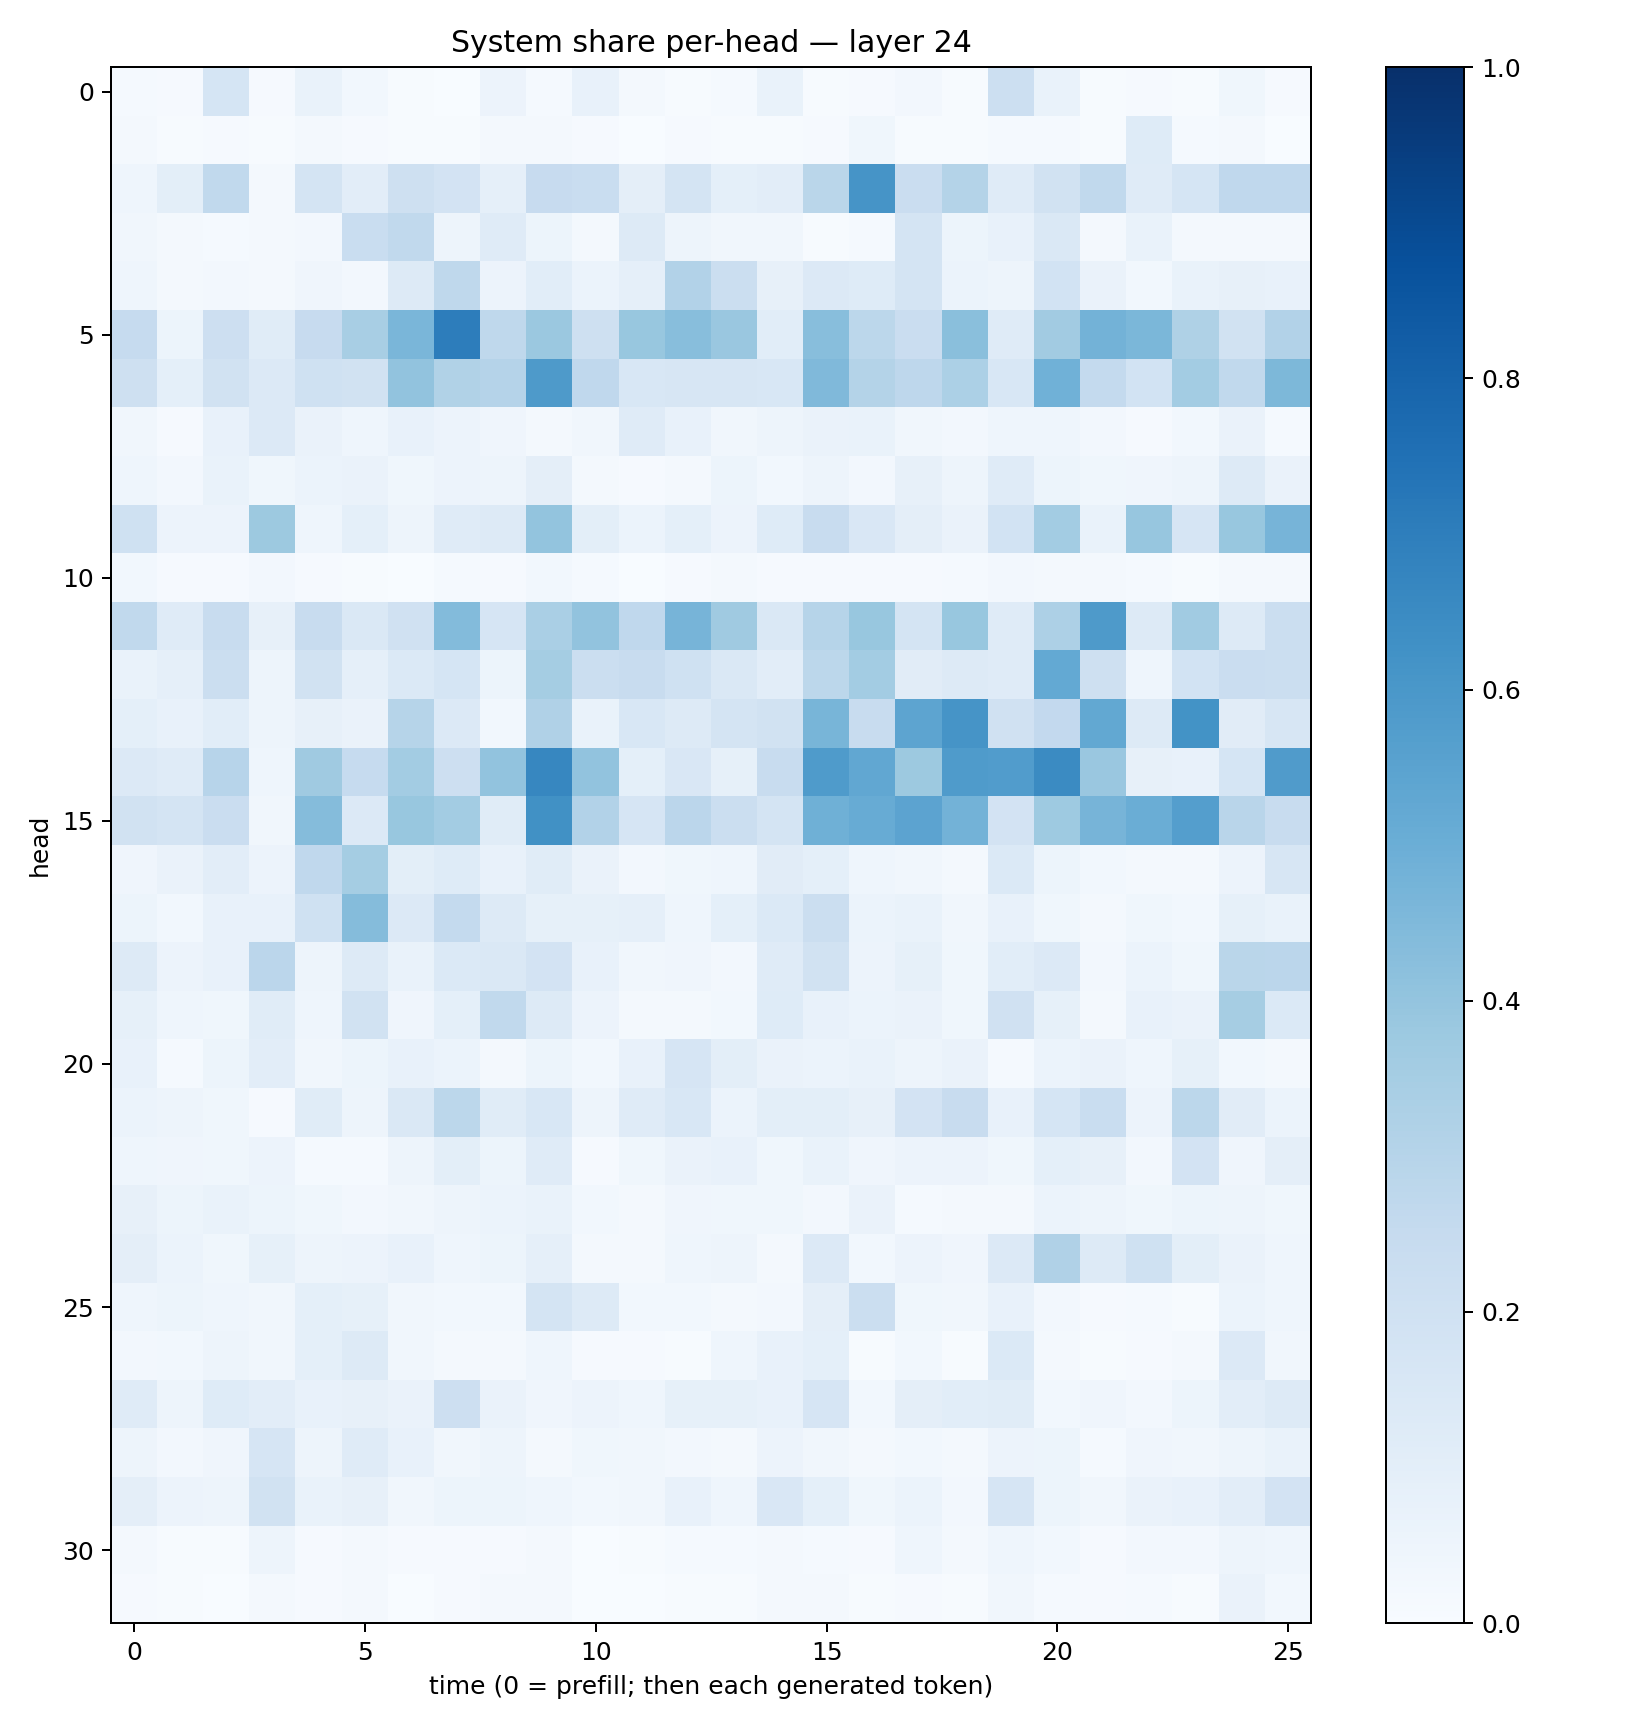

Values plotted in this chart, from the file beside it:
0.012961381, 0.010222979, 0.17129408, 0.009362118, 0.06849274, 0.027858032, 0.0067667277, 0.0027403913, 0.054822076, 0.014957743, 0.07196187, 0.016237974, 0.0066481503, 0.014493942, 0.066410206, 0.007565564, 0.008549958, 0.026615603, 0.007485534, 0.2154603, 0.06852843, 0.0045960117, 0.009881059, 0.0069136587
0.01627, 0.00446, 0.01083, 0.006263, 0.01946, 0.01162, 0.00544, 0.006205, 0.01698, 0.01984, 0.008859, 0.002795, 0.009287, 0.006533, 0.00399, 0.008059, 0.03729, 0.005353, 0.006616, 0.01315, 0.01476, 0.00561, 0.1243, 0.01388
0.04332, 0.1007, 0.2633, 0.01957, 0.175, 0.1043, 0.2048, 0.1826, 0.08731, 0.2425, 0.2326, 0.09532, 0.1742, 0.09078, 0.1017, 0.2888, 0.6123, 0.2269, 0.3078, 0.1183, 0.1949, 0.2648, 0.1184, 0.1705
0.03378, 0.01567, 0.01189, 0.02168, 0.02404, 0.2338, 0.2645, 0.04996, 0.1184, 0.05314, 0.02085, 0.1304, 0.04931, 0.03299, 0.03412, 0.007282, 0.01281, 0.1782, 0.05143, 0.07385, 0.1479, 0.0159, 0.06966, 0.01931
0.04324, 0.01832, 0.02468, 0.01657, 0.04234, 0.02588, 0.1312, 0.2717, 0.0575, 0.1088, 0.06153, 0.08951, 0.3088, 0.2236, 0.07871, 0.1339, 0.1216, 0.1756, 0.06164, 0.04906, 0.1862, 0.06445, 0.02843, 0.06776
0.2463, 0.05338, 0.2113, 0.1156, 0.2456, 0.3399, 0.4632, 0.6994, 0.2724, 0.3799, 0.204, 0.3895, 0.426, 0.3843, 0.1082, 0.4291, 0.2785, 0.2279, 0.4244, 0.1191, 0.3627, 0.479, 0.4584, 0.321
0.2076, 0.09124, 0.1947, 0.1344, 0.1995, 0.1877, 0.4054, 0.313, 0.3027, 0.5876, 0.2662, 0.1525, 0.1638, 0.1635, 0.1559, 0.4459, 0.3052, 0.2772, 0.3319, 0.1542, 0.4865, 0.2567, 0.1842, 0.3564
0.03284, 0.01169, 0.07774, 0.1358, 0.06491, 0.04594, 0.07785, 0.05835, 0.04058, 0.02051, 0.03137, 0.118, 0.07585, 0.03276, 0.04942, 0.0632, 0.06754, 0.03215, 0.02626, 0.04531, 0.04399, 0.02421, 0.01103, 0.02918
0.04358, 0.02459, 0.06706, 0.0365, 0.05904, 0.06369, 0.03636, 0.05521, 0.04995, 0.09497, 0.02327, 0.009218, 0.01745, 0.05082, 0.02932, 0.04809, 0.02546, 0.07973, 0.04876, 0.1173, 0.05295, 0.03817, 0.04171, 0.05003
0.1997, 0.05839, 0.05787, 0.3787, 0.04608, 0.09014, 0.04707, 0.1207, 0.1295, 0.4021, 0.09889, 0.06222, 0.09241, 0.05627, 0.1247, 0.2362, 0.1509, 0.09378, 0.06522, 0.1866, 0.3571, 0.06882, 0.3936, 0.1674
0.03057, 0.01038, 0.007937, 0.02446, 0.01101, 0.007461, 0.002958, 0.01399, 0.009225, 0.02808, 0.01363, 0.003194, 0.009895, 0.01725, 0.01109, 0.009314, 0.01082, 0.0117, 0.01532, 0.02725, 0.01731, 0.02174, 0.01282, 0.006618
0.2647, 0.1205, 0.2349, 0.07988, 0.2345, 0.1433, 0.1963, 0.4381, 0.1659, 0.3372, 0.4053, 0.2694, 0.4716, 0.3682, 0.1467, 0.2985, 0.389, 0.1757, 0.388, 0.119, 0.3255, 0.5898, 0.1286, 0.3638
0.06785, 0.08816, 0.2204, 0.0483, 0.1876, 0.08626, 0.1373, 0.1705, 0.05234, 0.3554, 0.2264, 0.238, 0.2012, 0.1475, 0.1024, 0.2778, 0.3586, 0.113, 0.1275, 0.1195, 0.5228, 0.2043, 0.04488, 0.1842
0.09159, 0.07459, 0.1075, 0.04817, 0.08038, 0.06636, 0.3005, 0.1349, 0.03101, 0.319, 0.07024, 0.1538, 0.1291, 0.1795, 0.1925, 0.4682, 0.2421, 0.543, 0.6128, 0.196, 0.2602, 0.5259, 0.1324, 0.6208
0.1364, 0.1199, 0.2939, 0.04406, 0.3684, 0.2472, 0.3585, 0.214, 0.4053, 0.6647, 0.4057, 0.09287, 0.1515, 0.08436, 0.2349, 0.584, 0.5295, 0.3771, 0.5833, 0.5764, 0.6515, 0.3863, 0.07842, 0.07441
0.1932, 0.1775, 0.2283, 0.03258, 0.4339, 0.1343, 0.3887, 0.3579, 0.1153, 0.6266, 0.3107, 0.1665, 0.2843, 0.2202, 0.1738, 0.4886, 0.5098, 0.5449, 0.4799, 0.1817, 0.3721, 0.4691, 0.5024, 0.5703
0.04198, 0.0664, 0.1017, 0.05594, 0.2676, 0.3532, 0.09995, 0.1247, 0.07607, 0.1136, 0.06534, 0.02726, 0.03789, 0.04309, 0.1119, 0.09098, 0.04382, 0.03304, 0.0163, 0.1392, 0.05367, 0.02739, 0.01585, 0.02014
0.05354, 0.03055, 0.07413, 0.07462, 0.2028, 0.4345, 0.1343, 0.2574, 0.1263, 0.0827, 0.08397, 0.08917, 0.04687, 0.09061, 0.1391, 0.2242, 0.06035, 0.06868, 0.03145, 0.07398, 0.03625, 0.01578, 0.03568, 0.02904
0.1278, 0.05814, 0.07308, 0.2841, 0.04717, 0.1316, 0.06786, 0.1369, 0.1438, 0.1809, 0.07704, 0.03383, 0.04068, 0.02409, 0.118, 0.1916, 0.05787, 0.08518, 0.03614, 0.1062, 0.1353, 0.02411, 0.06093, 0.03554
0.08424, 0.04542, 0.03555, 0.1151, 0.0445, 0.1897, 0.04253, 0.09279, 0.2651, 0.1268, 0.05685, 0.02029, 0.01576, 0.02859, 0.1229, 0.07112, 0.06219, 0.06252, 0.03604, 0.1958, 0.08576, 0.02053, 0.07294, 0.06302
0.07271, 0.01278, 0.0534, 0.103, 0.03284, 0.05087, 0.07561, 0.06107, 0.02174, 0.05377, 0.02945, 0.07472, 0.1648, 0.09797, 0.06452, 0.059, 0.06744, 0.04706, 0.06372, 0.01501, 0.05872, 0.06504, 0.04387, 0.08209
0.06186, 0.04975, 0.03762, 0.01064, 0.1151, 0.04743, 0.1425, 0.2812, 0.1169, 0.1545, 0.04886, 0.1175, 0.1551, 0.05987, 0.09861, 0.1009, 0.08063, 0.1825, 0.2392, 0.07375, 0.1687, 0.2318, 0.0578, 0.2792
0.04504, 0.04201, 0.03852, 0.05766, 0.01429, 0.01453, 0.04859, 0.09959, 0.0508, 0.12, 0.01101, 0.03705, 0.06624, 0.07262, 0.03559, 0.06824, 0.03945, 0.05775, 0.05842, 0.03544, 0.09254, 0.07975, 0.02528, 0.181
0.08067, 0.05427, 0.06916, 0.05333, 0.03633, 0.02537, 0.03174, 0.04939, 0.06093, 0.06849, 0.02806, 0.02134, 0.03953, 0.03785, 0.03786, 0.0255, 0.06332, 0.01195, 0.01856, 0.02338, 0.05884, 0.04866, 0.03772, 0.05138
0.0956, 0.06033, 0.03648, 0.08463, 0.04883, 0.05577, 0.07246, 0.0458, 0.05458, 0.08673, 0.0217, 0.01713, 0.04601, 0.0478, 0.0228, 0.136, 0.03079, 0.05858, 0.04193, 0.1357, 0.3196, 0.126, 0.2007, 0.09861
0.04316, 0.0534, 0.0441, 0.03389, 0.0907, 0.08348, 0.03384, 0.02746, 0.02765, 0.1744, 0.1275, 0.02743, 0.02777, 0.01756, 0.02394, 0.09568, 0.2218, 0.03746, 0.03381, 0.07307, 0.02631, 0.01101, 0.01396, 0.005873
0.02416, 0.02967, 0.04981, 0.03362, 0.0906, 0.1322, 0.03412, 0.02283, 0.01784, 0.04328, 0.01093, 0.01015, 0.005975, 0.04522, 0.0736, 0.0917, 0.005281, 0.02738, 0.006091, 0.1373, 0.02024, 0.006631, 0.007858, 0.01646
0.1188, 0.04858, 0.1229, 0.1023, 0.07769, 0.0789, 0.06289, 0.2146, 0.06265, 0.04045, 0.05495, 0.04545, 0.08232, 0.0838, 0.07449, 0.1645, 0.03024, 0.09697, 0.1067, 0.1148, 0.02851, 0.03935, 0.02362, 0.05365
0.05014, 0.02675, 0.04291, 0.1676, 0.05029, 0.12, 0.07234, 0.03338, 0.04878, 0.02028, 0.03621, 0.03261, 0.02522, 0.02131, 0.05785, 0.03438, 0.01753, 0.02972, 0.02077, 0.05816, 0.05377, 0.01422, 0.03966, 0.03335
0.09679, 0.05504, 0.04722, 0.1896, 0.0677, 0.07835, 0.03134, 0.0514, 0.05079, 0.0445, 0.0307, 0.03241, 0.072, 0.04298, 0.1491, 0.09112, 0.03521, 0.05944, 0.02381, 0.1658, 0.05279, 0.0317, 0.06627, 0.07503
0.02337, 0.006376, 0.006194, 0.04898, 0.007939, 0.0162, 0.01028, 0.01045, 0.01169, 0.02267, 0.003203, 0.005247, 0.01394, 0.0135, 0.01932, 0.01233, 0.01088, 0.0454, 0.01932, 0.04352, 0.03108, 0.008566, 0.02376, 0.02601
0.00921, 0.006769, 0.003272, 0.01779, 0.0108, 0.02025, 0.003399, 0.008056, 0.01868, 0.01691, 0.003695, 0.00274, 0.006376, 0.006805, 0.02311, 0.01993, 0.005261, 0.01141, 0.005168, 0.0336, 0.01342, 0.01103, 0.01547, 0.005996
